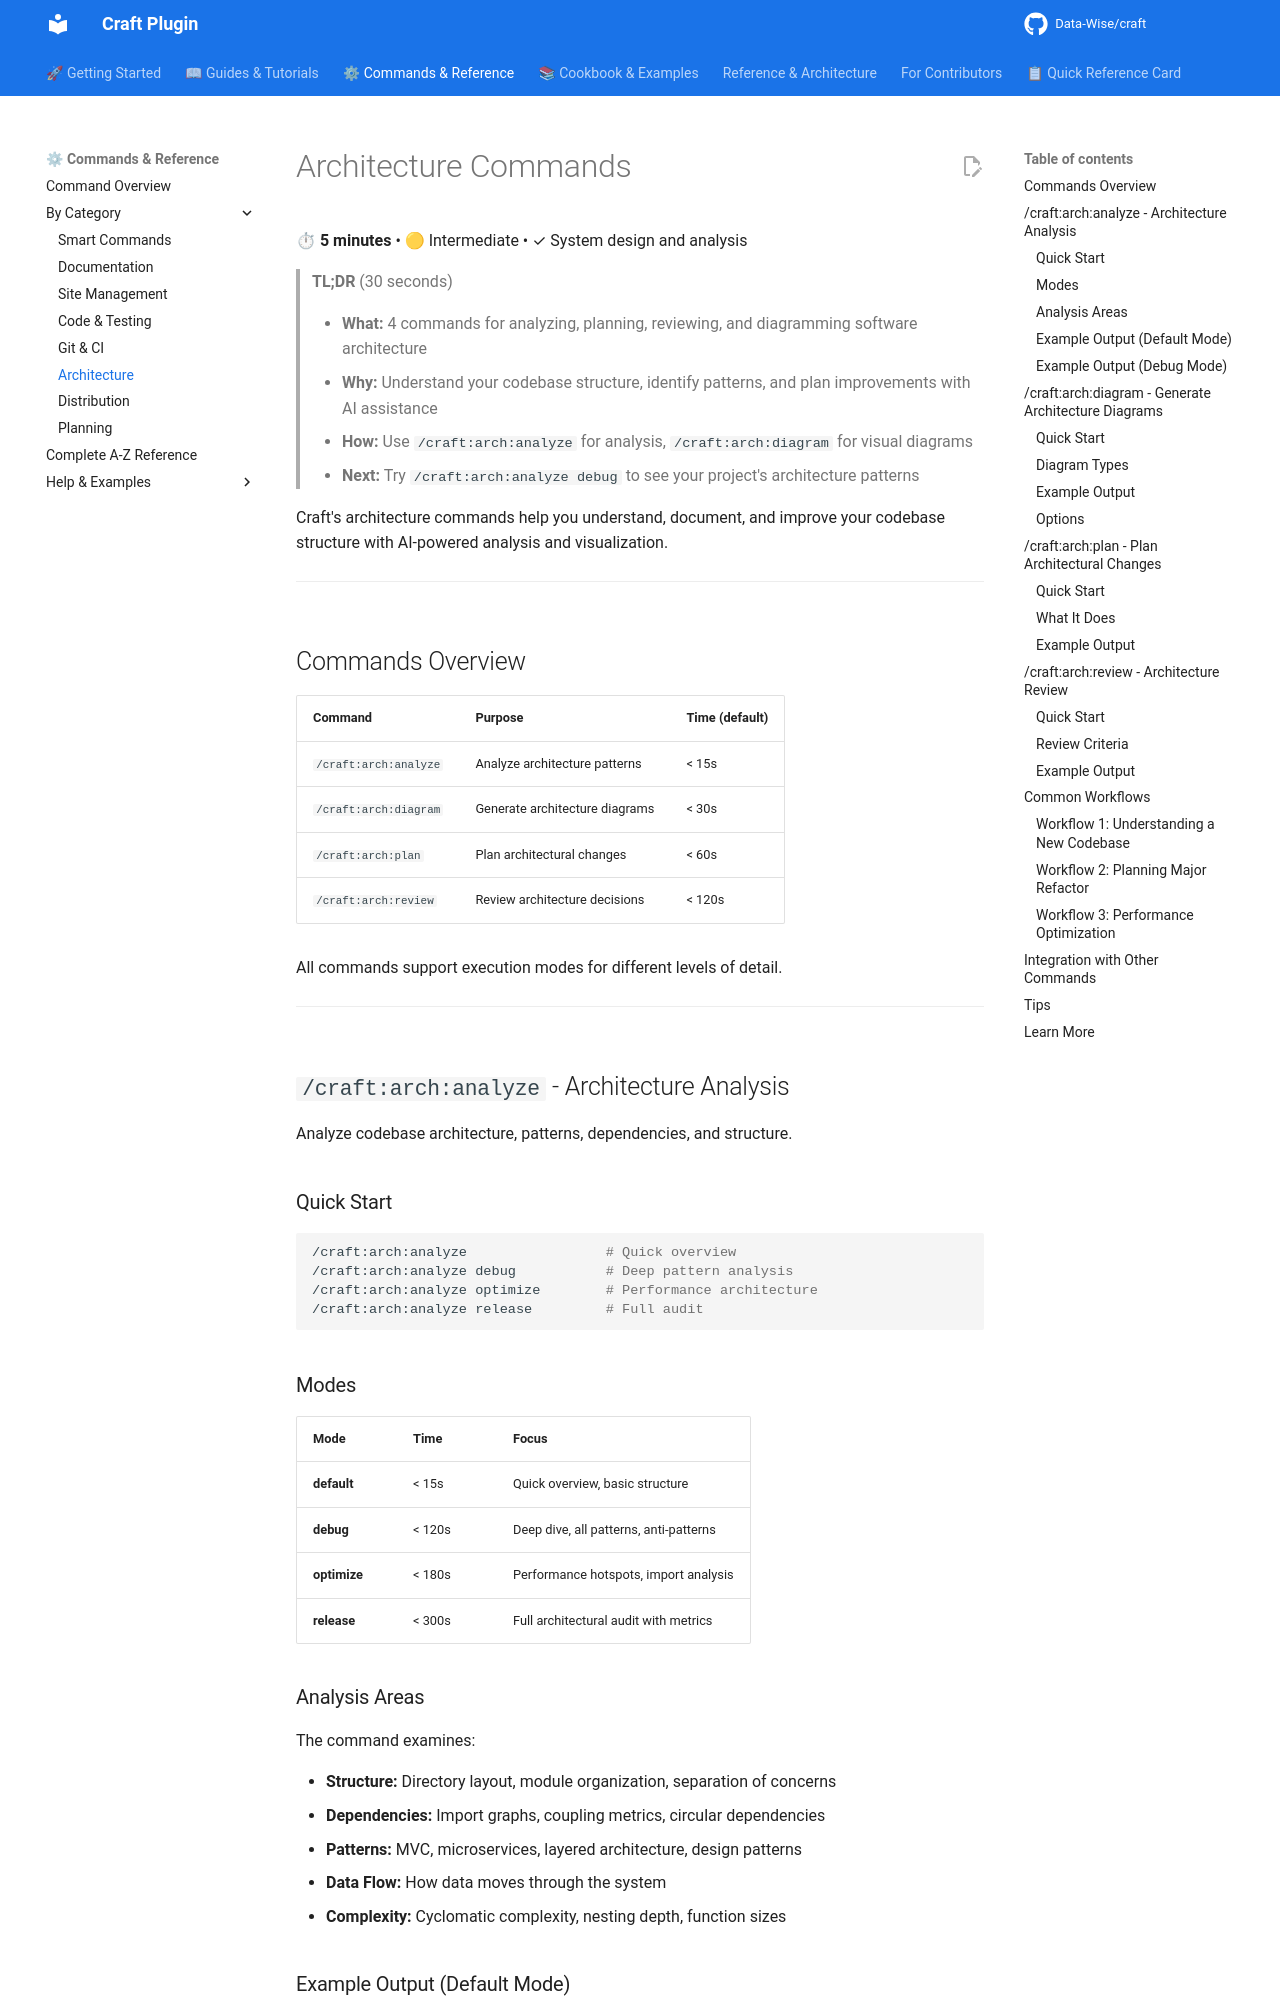

repository: Data-Wise/craft · page: commands/arch/index.html · generator: mkdocs

# Architecture Commands

⏱ **5 minutes** • 🟡 Intermediate • ✓ System design and analysis

> **TL;DR** (30 seconds)
>
> - **What:** 4 commands for analyzing, planning, reviewing, and diagramming software architecture
> - **Why:** Understand your codebase structure, identify patterns, and plan improvements with AI assistance
> - **How:** Use `/craft:arch:analyze` for analysis, `/craft:arch:diagram` for visual diagrams
> - **Next:** Try `/craft:arch:analyze debug` to see your project's architecture patterns

Craft's architecture commands help you understand, document, and improve your codebase structure with AI-powered analysis and visualization.

---

## Commands Overview

| Command | Purpose | Time (default) |
|---------|---------|----------------|
| `/craft:arch:analyze` | Analyze architecture patterns | < 15s |
| `/craft:arch:diagram` | Generate architecture diagrams | < 30s |
| `/craft:arch:plan` | Plan architectural changes | < 60s |
| `/craft:arch:review` | Review architecture decisions | < 120s |

All commands support execution modes for different levels of detail.

---

## `/craft:arch:analyze` - Architecture Analysis

Analyze codebase architecture, patterns, dependencies, and structure.

### Quick Start

```bash
/craft:arch:analyze                 # Quick overview
/craft:arch:analyze debug           # Deep pattern analysis
/craft:arch:analyze optimize        # Performance architecture
/craft:arch:analyze release         # Full audit
```

### Modes

| Mode | Time | Focus |
|------|------|-------|
| **default** | < 15s | Quick overview, basic structure |
| **debug** | < 120s | Deep dive, all patterns, anti-patterns |
| **optimize** | < 180s | Performance hotspots, import analysis |
| **release** | < 300s | Full architectural audit with metrics |

### Analysis Areas

The command examines:

- **Structure:** Directory layout, module organization, separation of concerns
- **Dependencies:** Import graphs, coupling metrics, circular dependencies
- **Patterns:** MVC, microservices, layered architecture, design patterns
- **Data Flow:** How data moves through the system
- **Complexity:** Cyclomatic complexity, nesting depth, function sizes
